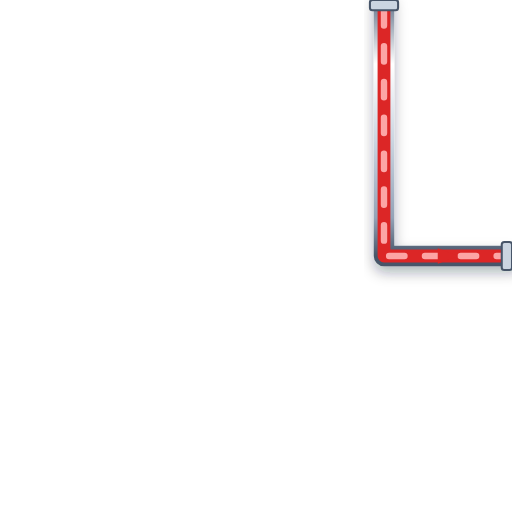
t = 0.00 s
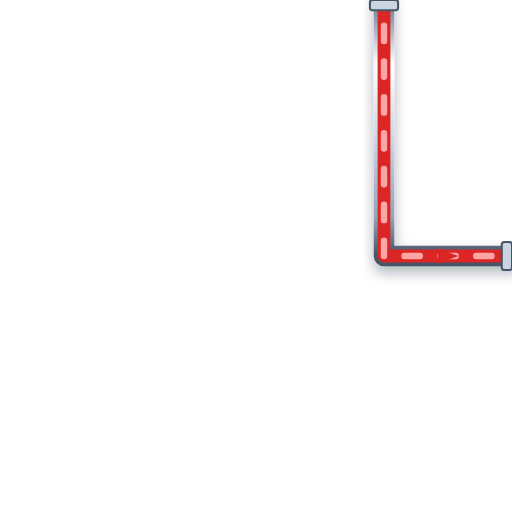
t = 0.20 s
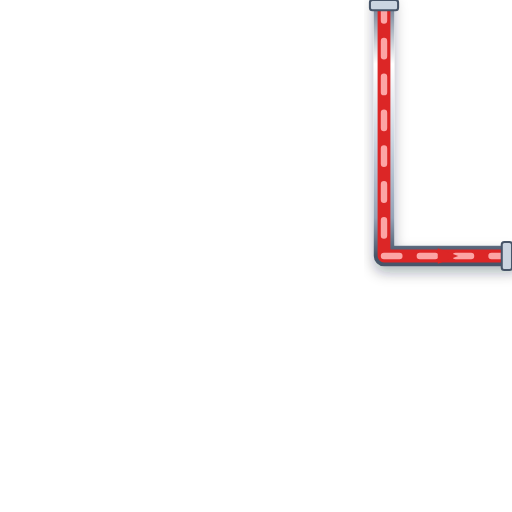
t = 0.40 s
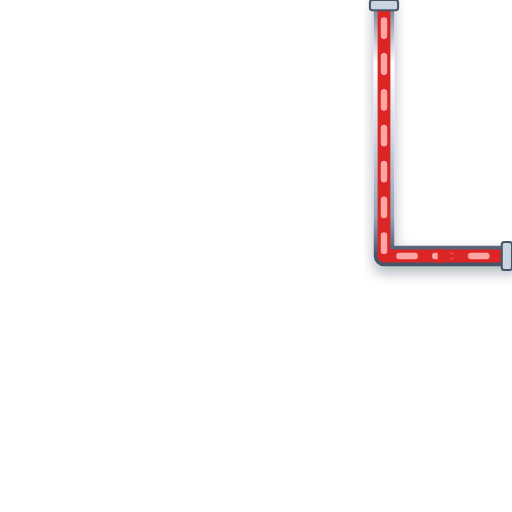
t = 0.60 s

The animated SVG that drew these frames (rendered in a browser with its animation timeline set to each time). Animation: 1 CSS @keyframes rule; one cycle of 0.80 s, repeats indefinitely.

<svg xmlns="http://www.w3.org/2000/svg" viewBox="0 0 200 200" width="200" height="200">
  <defs>
    <style>
      @keyframes p-flow-anim {
        from { stroke-dashoffset: 24; } to { stroke-dashoffset: 0; }
      }
      .anim-p-flow {
        stroke-dasharray: 6 8;
        animation: p-flow-anim 0.8s linear infinite;
      }
    </style>
    <filter id="ssPipeShadow" x="-15%" y="-15%" width="130%" height="130%">
      <feDropShadow dx="0" dy="2.5" stdDeviation="2.5" flood-color="#0f172a" flood-opacity="0.32" />
    </filter>
    <linearGradient id="ssPipeGradH" x1="0%" y1="0%" x2="0%" y2="100%">
      <stop offset="0%" stop-color="#64748b" /><stop offset="25%" stop-color="#ffffff" />
      <stop offset="55%" stop-color="#cbd5e1" /><stop offset="85%" stop-color="#94a3b8" /><stop offset="100%" stop-color="#475569" />
    </linearGradient>
  </defs>

  <!-- Stainless Steel 316 Outer Casing (8px with 3D Drop Shadow) -->
  <path d="M 150 0 L 150 100 L 200 100" stroke="url(#ssPipeGradH)" stroke-width="8" fill="none" stroke-linecap="round" stroke-linejoin="round" filter="url(#ssPipeShadow)"/>

  <!-- Process Fluid Core (5px) -->
  <path d="M 150 0 L 150 100 L 200 100" stroke="#DC2626" stroke-width="5" fill="none" stroke-linecap="round" stroke-linejoin="round"/>

  <!-- Animated Fluid Flow Stream Dashes (2.5px) -->
  <path d="M 150 0 L 150 100 L 200 100" stroke="#FCA5A5" stroke-width="2.5" fill="none" stroke-linejoin="round" stroke-linecap="round" class="anim-p-flow"/>

  <!-- Directional Flow Arrow -->
  <polygon points="171,97 179,100 171,103" fill="#DC2626" />

  <!-- ANSI Flange Connection Collars -->
  <rect x="144.5" y="0" width="11" height="4" rx="1" fill="#cbd5e1" stroke="#475569" stroke-width="0.8"/>
  <rect x="196" y="94.5" width="4" height="11" rx="1" fill="#cbd5e1" stroke="#475569" stroke-width="0.8"/>
</svg>
